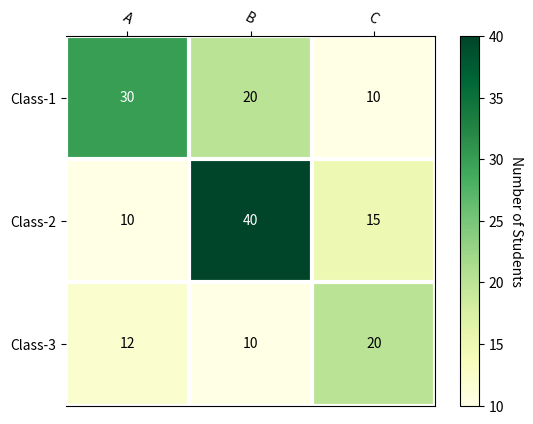

Here is the Python script that generated this plot:
import numpy as np
import matplotlib.pyplot as plt
def heatmap(data, row_labels, col_labels, ax=None,
    cbar_kw={}, cbarlabel="", **kwargs):
    if not ax:
        ax = plt.gca()
    im = ax.imshow(data, **kwargs)

    cbar = ax.figure.colorbar(im, ax=ax, **cbar_kw)
    cbar.ax.set_ylabel(cbarlabel, rotation=-90, va="bottom")

    ax.set_xticks(np.arange(data.shape[1]))
    ax.set_yticks(np.arange(data.shape[0]))
    ax.set_xticklabels(col_labels)
    ax.set_yticklabels(row_labels)

    ax.tick_params(top=True, bottom=False, labeltop=True, 
                                         labelbottom=False)
    plt.setp(ax.get_xticklabels(), rotation=-30, ha="right", 
                                    rotation_mode="anchor")
    for edge, spine in ax.spines.items():
        spine.set_visible(False)
        ax.set_xticks(np.arange(data.shape[1]+1)-.5, minor=True)
        ax.set_yticks(np.arange(data.shape[0]+1)-.5, minor=True)
        ax.grid(which="minor", color="w", linestyle='-', linewidth=3)
        ax.tick_params(which="minor", bottom=False, left=False)
        return im, cbar
    
    
def annotate_heatmap(im, data=None, valfmt="{x:.2f}",
                     textcolors=["black", "white"],
                     threshold=None, **textkw):
    import matplotlib
    if not isinstance(data, (list, np.ndarray)):
        data = im.get_array()

    # Normalize the threshold to the images color range
    if threshold is not None:
        threshold = im.norm(threshold)
    else:
        threshold = im.norm(data.max()) / 2.

    # Set default alignment to center and update text properties
    kw = dict(horizontalalignment="center", verticalalignment="center")
    kw.update(textkw)

    # Get the formatter in case a string is supplied
    if isinstance(valfmt, str):
        valfmt = matplotlib.ticker.StrMethodFormatter(valfmt)

    # Loop over the data and create a `Text` for each "pixel"
    texts = []
    for i in range(data.shape[0]):
        for j in range(data.shape[1]):
            kw.update(color=textcolors[im.norm(data[i, j]) > threshold])
            text = im.axes.text(j, i, valfmt(data[i, j], None), **kw)
            texts.append(text)

    return texts    


data = np.array([
    [30, 20, 10],
    [10, 40, 15],
    [12, 10, 20]
])

# Create heatmap
fig, ax = plt.subplots()
im, cbar = heatmap(data, ['Class-1', 'Class-2', 'Class-3'], ['A', 'B', 'C'],
                   ax=ax, cmap="YlGn", cbarlabel="Number of Students")
texts = annotate_heatmap(im, valfmt="{x}")

plt.show()